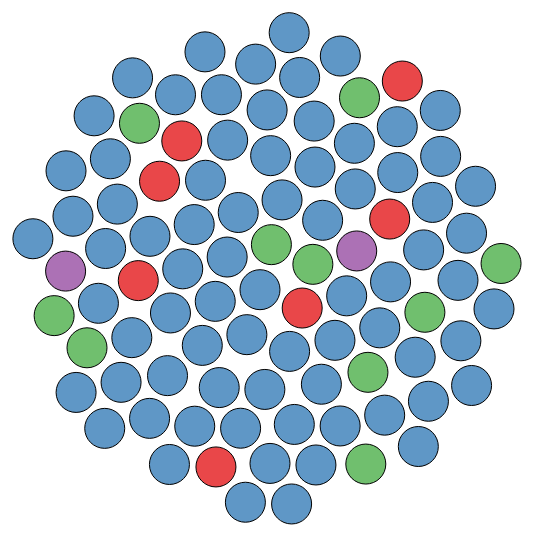
D3 v6 page, settled after 360 driven frames (6 s of simulated time); the page loaded 1 data file(s).



    // set the dimensions and margins of the graph
    const width = 800
    const height = 650
    
    // append the svg object to the body of the page
    const svg = d3.select("#bubble_chart")
      .append("svg")
        .attr("width", width)
        .attr("height", height)
    
    // Read data
    d3.csv("bubble.csv").then( function(data) {
    
      // Filter a bit the data -> more than 1 million inhabitants
    //   data = data.filter(function(d){ return d.value>10000000 })
    
      // Color palette for Price?
      const color = d3.scaleOrdinal()
        .domain(["$", "$$", "$$$", "$$$$"])
        .range(d3.schemeSet1);
    
      // Size scale for Categories?
      const size = d3.scaleLinear()
        .domain([0, 1400000000])
        .range([20,100])  // circle will be between 7 and 55 px wide
    
      // create a tooltip
      const Tooltip = d3.select("#bubble_chart")
        .append("div")
        .style("opacity", 0)
        .attr("class", "tooltip")
        .style("background-color", "white")
        .style("border", "solid")
        .style("border-width", "2px")
        .style("border-radius", "5px")
        .style("padding", "5px")
    
      // Three function that change the tooltip when user hover / move / leave a cell
      const mouseover = function(event, d) {
        Tooltip
          .style("opacity", 1)
      }
      const mousemove = function(event, d) {
        Tooltip
          .html('<u>' + d.Category + '</u>' + "<br>" + d.Count + " Count")
          .style("left", (event.x/2+20) + "px")
          .style("top", (event.y/2-30) + "px")
      }
      var mouseleave = function(event, d) {
        Tooltip
          .style("opacity", 0)
      }
    
      // Initialize the circle: all located at the center of the svg area
      var node = svg.append("g")
        .selectAll("circle")
        .data(data)
        .join("circle")
          .attr("class", "node")
          .attr("r", d => size(d.Count))
        //   .attr("cx", width / 2)  this is the original 
          .attr("cx", width / 2)
        //   .attr("cy", height / 2) this is the original 
          .attr("cy", height / 2)
          .style("fill", d => color(d.Price))
          .style("fill-opacity", 0.8)
          .attr("stroke", "black")
          .style("stroke-width", 1)
          .on("mouseover", mouseover) // What to do when hovered
          .on("mousemove", mousemove)
          .on("mouseleave", mouseleave)
          .call(d3.drag() // call specific function when circle is dragged
               .on("start", dragstarted)
               .on("drag", dragged)
               .on("end", dragended));

        var pack = d3.pack()
            .size([width/2, height/2])
            .padding(1.5);
    
      // Features of the forces applied to the nodes:
      const simulation = d3.forceSimulation()
          .force("center", d3.forceCenter().x(width / 2).y(height / 2)) // Attraction to the center of the svg area
          .force("charge", d3.forceManyBody().strength(.1)) // Nodes are attracted one each other of value is > 0
          .force("collide", d3.forceCollide().strength(.2).radius(function(d){ return (size(d.Count)+3) }).iterations(1)) // Force that avoids circle overlapping
    
      // Apply these forces to the nodes and update their positions.
      // Once the force algorithm is happy with positions ('alpha' value is low enough), simulations will stop.
      simulation
          .nodes(data)
          .on("tick", function(d){
            node
                .attr("cx", d => d.x)
                .attr("cy", d => d.y)
          });
    
      // What happens when a circle is dragged?
      function dragstarted(event, d) {
        if (!event.active) simulation.alphaTarget(.03).restart();
        d.fx = d.x;
        d.fy = d.y;
      }
      function dragged(event, d) {
        d.fx = event.x;
        d.fy = event.y;
      }
      function dragended(event, d) {
        if (!event.active) simulation.alphaTarget(.03);
        d.fx = null;
        d.fy = null;
      }
    
    })
    
    

### data: bubble.csv
Category, Count, Price
African, 2, $$
American (New), 60, $$
American (Traditional), 8, $$$
Asian Fusion, 5, $$$
Australian, 5, $$
Bakeries, 2, $$
Barbeque, 4, $$
Bars, 19, $$
Belgian, 1, $
Bookstores, 1, $$
Brasseries, 1, $$
Brazilian, 4, $$
Breakfast & Brunch, 18, $$
Buffets, 1, $$$$
Burgers, 4, $$
Cafes, 9, $$
Cajun/Creole, 3, $$
Cantonese, 1, $$
Caribbean, 9, $$
Chicken Shop, 4, $$
Chinese, 21, $$
Cocktail Bars, 22, $$
Coffee & Tea, 6, $$
Comfort Food, 4, $$
Cuban, 4, $$
Delis, 1, $$
Desserts, 4, $
Dim Sum, 12, $$
Diners, 4, $$
Ethiopian, 1, $$
Fast Food, 1, $
Filipino, 6, $$
Food Court, 1, $$
Food Trucks, 1, $
French, 22, $$
Gastropubs, 3, $$
Georgian, 2, $$
Greek, 4, $$$
Haitian, 1, $$
Halal, 1, $$
Himalayan/Nepalese, 2, $$
Hong Kong Style Cafe, 1, $
Hot Pot, 4, $$$
Indian, 4, $$
Italian, 61, $$
Izakaya, 3, $$
Japanese, 30, $$
Japanese Curry, 1, $$
Jazz & Blues, 1, $$
Korean, 27, $$
Laotian, 1, $$
Latin American, 7, $$
Lounges, 1, $$
Malaysian, 3, $$
Mediterranean, 14, $$$
Mexican, 22, $$
Middle Eastern, 6, $$
Modern European, 2, $$
Moroccan, 2, $$
Music Venues, 1, $$
... 34 more rows